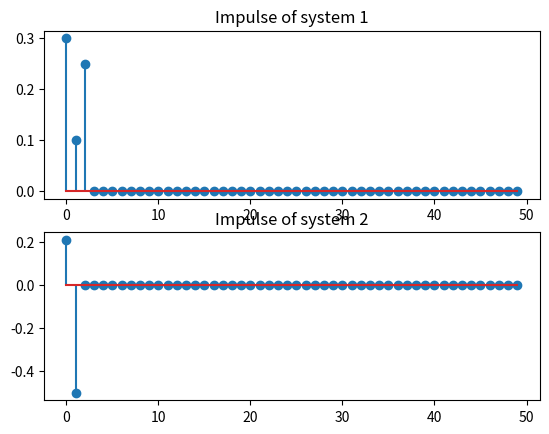

The matplotlib source for this figure:
import re
import numpy as np
from matplotlib import pyplot as plt
from math import pi,pow

def delta (n):
    if n == 0:
        return 1
    else :
        return 0
    
def system(M):
    N = 50
    
    if M == 1:
        y = np.zeros(N)
        for i in range(N):
            y[i] = 0.3*delta(i) + 0.1*delta(i-1) + 0.25*delta(i-2)
        return y
    
    if M == 2:
        y = np.zeros(N)
        for i in range(N):
            y[i] = 0.21*delta(i) - 0.5*delta(i-1) 
        return y
   
h = system(1) 
h1 = system(2) 

plt.subplot(2,1,1)
plt.title("Impulse of system 1")
plt.stem(h)
plt.subplot(2,1,2)
plt.title("Impulse of system 2")
plt.stem(h1)
plt.show()
  
    
    